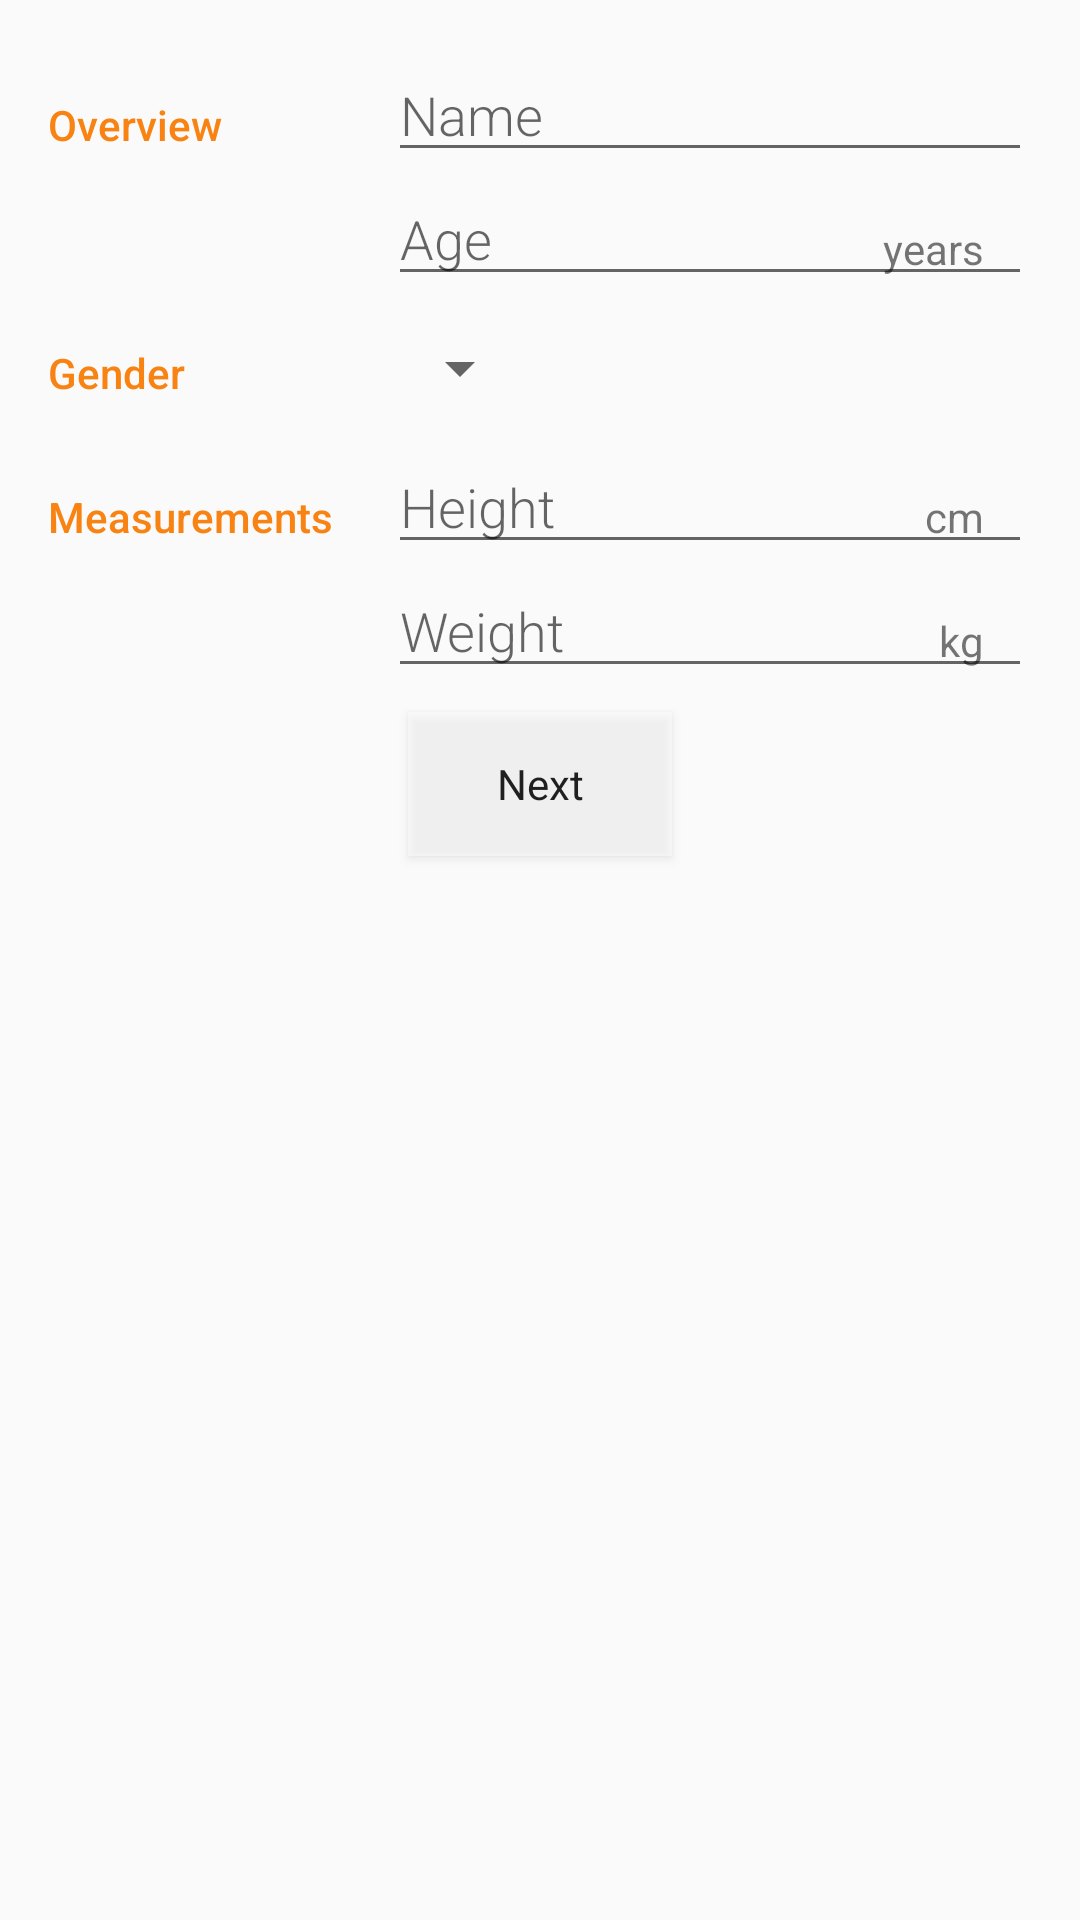

Produce the Android XML layout that renders to this screen, including the resource entries it uses.
<!-- AndroidManifest.xml: application theme AppTheme -->
<!-- res/layout/fragment_user_info.xml -->
<?xml version="1.0" encoding="utf-8"?>
<LinearLayout
	xmlns:android="http://schemas.android.com/apk/res/android"
	xmlns:tools="http://schemas.android.com/tools"
	android:layout_width="match_parent"
	android:layout_height="wrap_content"
	android:orientation="vertical"
	android:padding="16dp"
	tools:context=".fragments.UserInfoFragment">

	
	<LinearLayout
		android:layout_width="match_parent"
		android:layout_height="wrap_content"
		android:orientation="horizontal">

		
		<TextView
			android:text="@string/category_overview"
			style="@style/CategoryStyle" />

		
		<LinearLayout
			android:layout_height="wrap_content"
			android:layout_width="0dp"
			android:layout_weight="2"
			android:paddingStart="4dp"
			android:paddingEnd="0dp"

			android:orientation="vertical">

			
			<EditText
				android:id="@+id/edit_profile_name"
				android:hint="@string/hint_profile_name"
				android:inputType="textCapWords"
				android:digits="@string/allowed_name_chars"
				style="@style/EditorFieldStyle"
				android:autofillHints="false" />

			<RelativeLayout
				android:layout_width="match_parent"
				android:layout_height="wrap_content">
				
				<EditText
					android:id="@+id/edit_profile_age"
					android:hint="@string/hint_profile_age"
					android:inputType="number"
					style="@style/EditorFieldStyle"
					android:autofillHints="false" />

				
				<TextView
					android:id="@+id/label_age_units"
					android:text="@string/unit_profile_age"
					style="@style/EditorUnitsStyle"/>

			</RelativeLayout>

		</LinearLayout>

	</LinearLayout>

	
	<LinearLayout
		android:id="@+id/container_gender"
		android:layout_width="match_parent"
		android:layout_height="wrap_content"
		android:orientation="horizontal">

		
		<TextView
			android:text="@string/category_gender"
			style="@style/CategoryStyle" />

		
		<LinearLayout
			android:layout_height="wrap_content"
			android:layout_width="0dp"
			android:layout_weight="2"
			android:paddingStart="4dp"
			android:paddingEnd="0dp"
			android:orientation="vertical">

			
			<Spinner
				android:id="@+id/spinner_gender"
				android:layout_height="48dp"
				android:layout_width="wrap_content"
				android:paddingEnd="16dp"
				android:paddingStart="0dp"
				android:spinnerMode="dropdown"/>
		</LinearLayout>

	</LinearLayout>

	
	<LinearLayout
		android:id="@+id/container_measurement"
		android:layout_width="match_parent"
		android:layout_height="wrap_content"
		android:orientation="horizontal">

		
		<TextView
			android:text="@string/category_measurement"
			style="@style/CategoryStyle" />

		
		<LinearLayout
			android:layout_width="0dp"
			android:layout_weight="2"
			android:layout_height="wrap_content"
			android:orientation="vertical">


			<RelativeLayout
				android:layout_height="wrap_content"
				android:layout_width="match_parent"
				android:paddingStart="4dp"
				android:paddingEnd="0dp">

				
				<EditText
					android:id="@+id/edit_profile_height"
					android:hint="@string/hint_profile_height"
					android:inputType="number"
					style="@style/EditorFieldStyle"
					android:autofillHints="false" />

				
				<TextView
					android:id="@+id/label_view_height_units"
					android:text="@string/unit_profile_height"
					style="@style/EditorUnitsStyle"/>
			</RelativeLayout>

			<RelativeLayout
				android:layout_height="wrap_content"
				android:layout_width="match_parent"
				android:paddingStart="4dp"
				android:paddingEnd="0dp">

				
				<EditText
					android:id="@+id/edit_profile_weight"
					android:hint="@string/hint_profile_weight"
					android:inputType="number"
					style="@style/EditorFieldStyle"
					android:autofillHints="false" />

				
				<TextView
					android:id="@+id/label_weight_units"
					android:text="@string/unit_profile_weight"
					style="@style/EditorUnitsStyle"/>
			</RelativeLayout>
		</LinearLayout>
	</LinearLayout>

	<Button
		android:id="@+id/userInfo_fragment_button"
		android:layout_width="wrap_content"
		android:layout_height="wrap_content"
		android:layout_gravity="center"
		android:layout_marginTop="8dp"
		android:text="@string/next"
		android:textAllCaps="false"
		android:textAppearance="@android:style/TextAppearance.DeviceDefault"
		android:background="@android:drawable/screen_background_light_transparent" />

</LinearLayout>
<!-- resources referenced by this layout -->
<resources>
  <string name="allowed_name_chars">ABCDEFGHIJKLMNOPQRSTUVWXYZ abcdefghijklmnopqrstuvwxyz</string>
  <string name="category_gender">Gender</string>
  <string name="category_measurement">Measurements</string>
  <string name="category_overview">Overview</string>
  <string name="hint_profile_age">Age</string>
  <string name="hint_profile_height">Height</string>
  <string name="hint_profile_name">Name</string>
  <string name="hint_profile_weight">Weight</string>
  <string name="next">Next</string>
  <string name="unit_profile_age">years</string>
  <string name="unit_profile_height">cm</string>
  <string name="unit_profile_weight">kg</string>
  <style name="CategoryStyle">
  		<item name="android:layout_height">wrap_content</item>
  		<item name="android:layout_width">0dp</item>
  		<item name="android:layout_weight">1</item>
  		<item name="android:paddingTop">16dp</item>
  		<item name="android:textColor">@color/colorAccent</item>
  		<item name="android:fontFamily">sans-serif-medium</item>
  		<item name="android:textAppearance">?android:textAppearanceSmall</item>
  	</style>
  <style name="EditorFieldStyle">
  		<item name="android:layout_height">wrap_content</item>
  		<item name="android:layout_width">match_parent</item>
  		<item name="android:fontFamily">sans-serif-light</item>
  		<item name="android:textAppearance">?android:textAppearanceMedium</item>
  	</style>
  <style name="EditorUnitsStyle">
  		<item name="android:layout_height">wrap_content</item>
  		<item name="android:layout_width">wrap_content</item>
  		<item name="android:layout_alignParentRight">true</item>
  		<item name="android:paddingRight">16dp</item>
  		<item name="android:paddingTop">16dp</item>
  		<item name="android:textAppearance">?android:textAppearanceSmall</item>
  	</style>
  <style name="AppTheme" parent="Theme.AppCompat.Light.NoActionBar">
  		
  		<item name="colorPrimary">@color/colorPrimary</item>
  		<item name="colorPrimaryDark">@color/colorPrimaryDark</item>
  		<item name="colorAccent">@color/colorAccent</item>
  	</style>
  <color name="colorAccent">#F88312</color>
  <color name="colorPrimary">#6200EE</color>
  <color name="colorPrimaryDark">#3700B3</color>
</resources>
